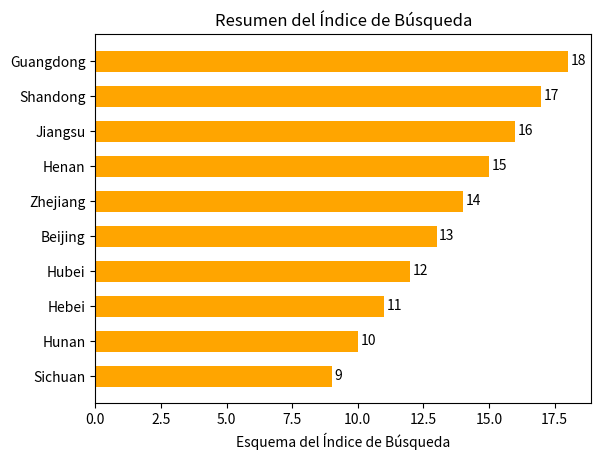

Source code (Python):
import matplotlib.pyplot as plt
import numpy as np

# Nombres de las provincias
provincias = ["Guangdong", "Shandong", "Jiangsu", "Henan", "Zhejiang", "Beijing", "Hubei", "Hebei", "Hunan", "Sichuan"]
# Datos de índice de búsqueda simulados (se pueden reemplazar con datos reales), la longitud de los valores es consistente con el número de provincias
indice_busqueda = [18, 17, 16, 15, 14, 13, 12, 11, 10, 9]  

y_pos = np.arange(len(provincias))

fig, ax = plt.subplots()
# Dibujar un gráfico de barras horizontales, height controla la altura de la barra (aquí simulada por el índice de búsqueda), width controla el ancho de la barra, align ajusta la alineación
ax.barh(y_pos, indice_busqueda, height=0.6, align='center', color='orange')  
ax.set_yticks(y_pos)
ax.set_yticklabels(provincias)
# Hacer que el gráfico de barras se muestre de izquierda a derecha (por defecto, el gráfico de barras horizontal es de abajo hacia arriba, después de invertir, se ajusta mejor a la vista del gráfico original)
ax.invert_yaxis()  
ax.set_xlabel('Esquema del Índice de Búsqueda')
ax.set_title('Resumen del Índice de Búsqueda')

# Puedes agregar etiquetas numéricas para mostrar los valores al final de cada barra
for i, v in enumerate(indice_busqueda):
    ax.text(v + 0.1, i, str(v), va='center')

plt.show()
